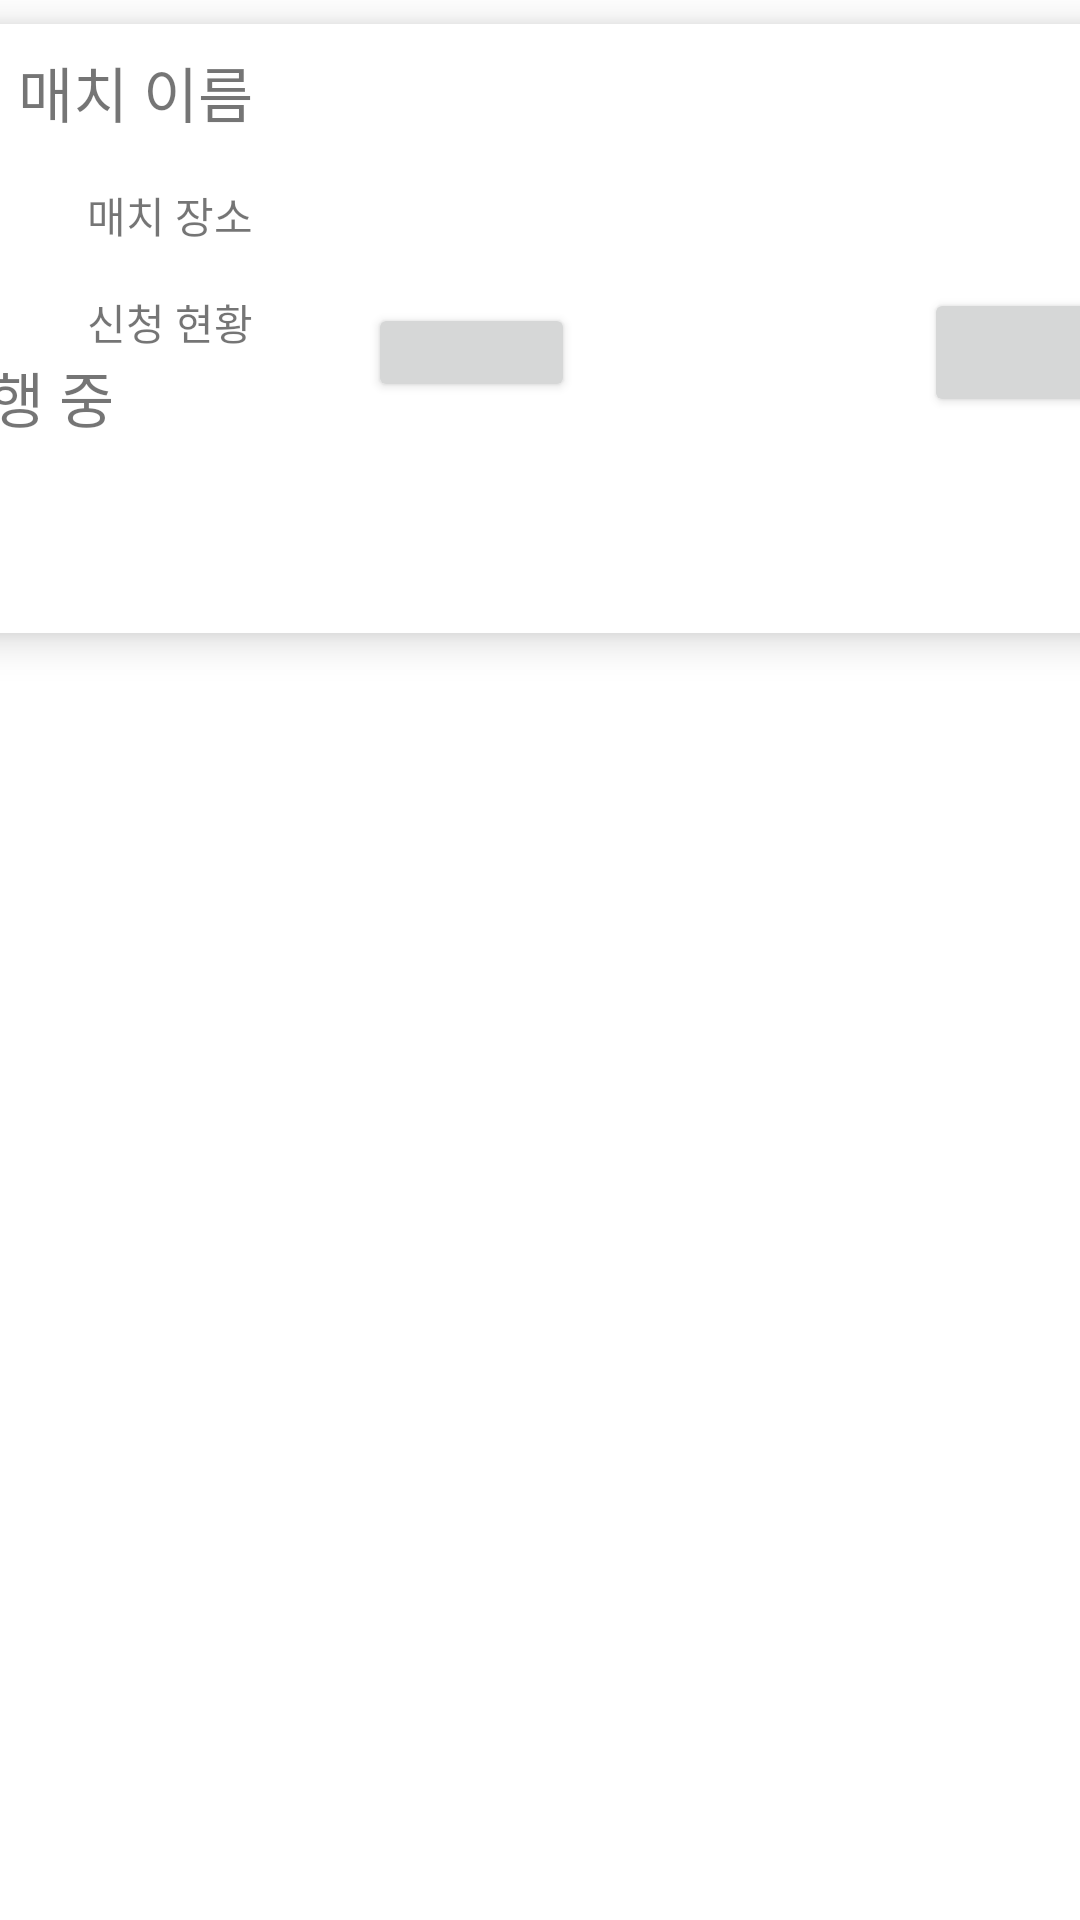

Layout XML and referenced resources for this Android screen:
<!-- AndroidManifest.xml: application theme mAppTheme -->
<!-- res/layout/mypage_mymatch_item.xml -->
<?xml version="1.0" encoding="utf-8"?>
<androidx.constraintlayout.widget.ConstraintLayout
    xmlns:android="http://schemas.android.com/apk/res/android"
    android:layout_width="match_parent"
    android:layout_height="match_parent"
    xmlns:app="http://schemas.android.com/apk/res-auto"
    xmlns:card_view="http://schemas.android.com/tools">

    <androidx.cardview.widget.CardView
        android:id="@+id/myMatchCardView"
        android:layout_width="405dp"
        android:layout_height="203dp"
        android:layout_marginStart="8dp"
        android:layout_marginTop="8dp"
        android:layout_marginEnd="8dp"
        app:cardElevation = "8dp"
        app:layout_constraintEnd_toEndOf="parent"
        app:layout_constraintStart_toStartOf="parent"
        app:layout_constraintTop_toTopOf="parent"
        card_view:cardCornerRadius="20dp">

        <androidx.constraintlayout.widget.ConstraintLayout
            android:layout_width="match_parent"
            android:layout_height="wrap_content">


            <TextView
                android:id="@+id/myMatchNameTv"
                android:layout_width="wrap_content"
                android:layout_height="wrap_content"
                android:layout_marginStart="28dp"
                android:layout_marginTop="8dp"
                android:text="매치 이름"
                android:textSize="20dp"
                app:layout_constraintStart_toStartOf="parent"
                app:layout_constraintTop_toTopOf="parent" />

            <TextView
                android:id="@+id/myMatchLocationTv"
                android:layout_width="wrap_content"
                android:layout_height="wrap_content"
                android:layout_marginTop="16dp"
                android:text="매치 장소"
                app:layout_constraintEnd_toEndOf="@+id/myMatchNameTv"
                app:layout_constraintHorizontal_bias="1.0"
                app:layout_constraintStart_toStartOf="@+id/myMatchNameTv"
                app:layout_constraintTop_toBottomOf="@+id/myMatchNameTv" />

            <TextView
                android:id="@+id/myMatchMemberTv"
                android:layout_width="wrap_content"
                android:layout_height="wrap_content"
                android:layout_marginTop="15dp"
                android:text="신청 현황"
                app:layout_constraintEnd_toEndOf="@+id/myMatchLocationTv"
                app:layout_constraintStart_toStartOf="@+id/myMatchLocationTv"
                app:layout_constraintTop_toBottomOf="@+id/myMatchLocationTv" />
            <TextView
                android:layout_width="wrap_content"
                android:layout_height="wrap_content"
                android:id="@+id/gameStatus"
                android:text="진행 중"
                android:textSize="20sp"
                app:layout_constraintTop_toBottomOf="@+id/myMatchMemberTv"
                />

            <Button
                android:id="@+id/checkApplyStatus"
                android:layout_width="69dp"
                android:layout_height="33dp"
                android:layout_marginTop="88dp"
                android:layout_marginEnd="32dp"
                android:layout_marginBottom="8dp"
                app:layout_constraintBottom_toBottomOf="parent"
                app:layout_constraintEnd_toStartOf="@+id/buttonForEnd"
                app:layout_constraintStart_toEndOf="@+id/gameStatus"
                app:layout_constraintTop_toTopOf="parent" />

            <Button
                android:id="@+id/buttonForEnd"
                android:layout_width="67dp"
                android:layout_height="43dp"
                android:layout_marginEnd="8dp"
                android:layout_marginBottom="8dp"
                app:layout_constraintBottom_toBottomOf="parent"
                app:layout_constraintEnd_toEndOf="parent" />


        </androidx.constraintlayout.widget.ConstraintLayout>
    </androidx.cardview.widget.CardView>


</androidx.constraintlayout.widget.ConstraintLayout>
<!-- resources referenced by this layout -->
<resources>
  <style name="mAppTheme" parent="Theme.MaterialComponents.Light.NoActionBar">
          
          <item name="colorPrimary">@color/colorPrimary</item>
          <item name="colorPrimaryDark">@color/colorPrimaryDark</item>
          <item name="colorAccent">@color/colorAccent</item>
          <item name="textAppearanceButton">@style/TextAppearance.MaterialComponents.Button</item>
          <item name="android:colorControlHighlight">@color/colorPoint</item>
      </style>
  <color name="colorPrimary">#EEEEEE</color>
  <color name="colorPrimaryDark">#7ce155</color>
  <color name="colorAccent">#D81B60</color>
  <color name="colorPoint">#5abd8c</color>
</resources>
